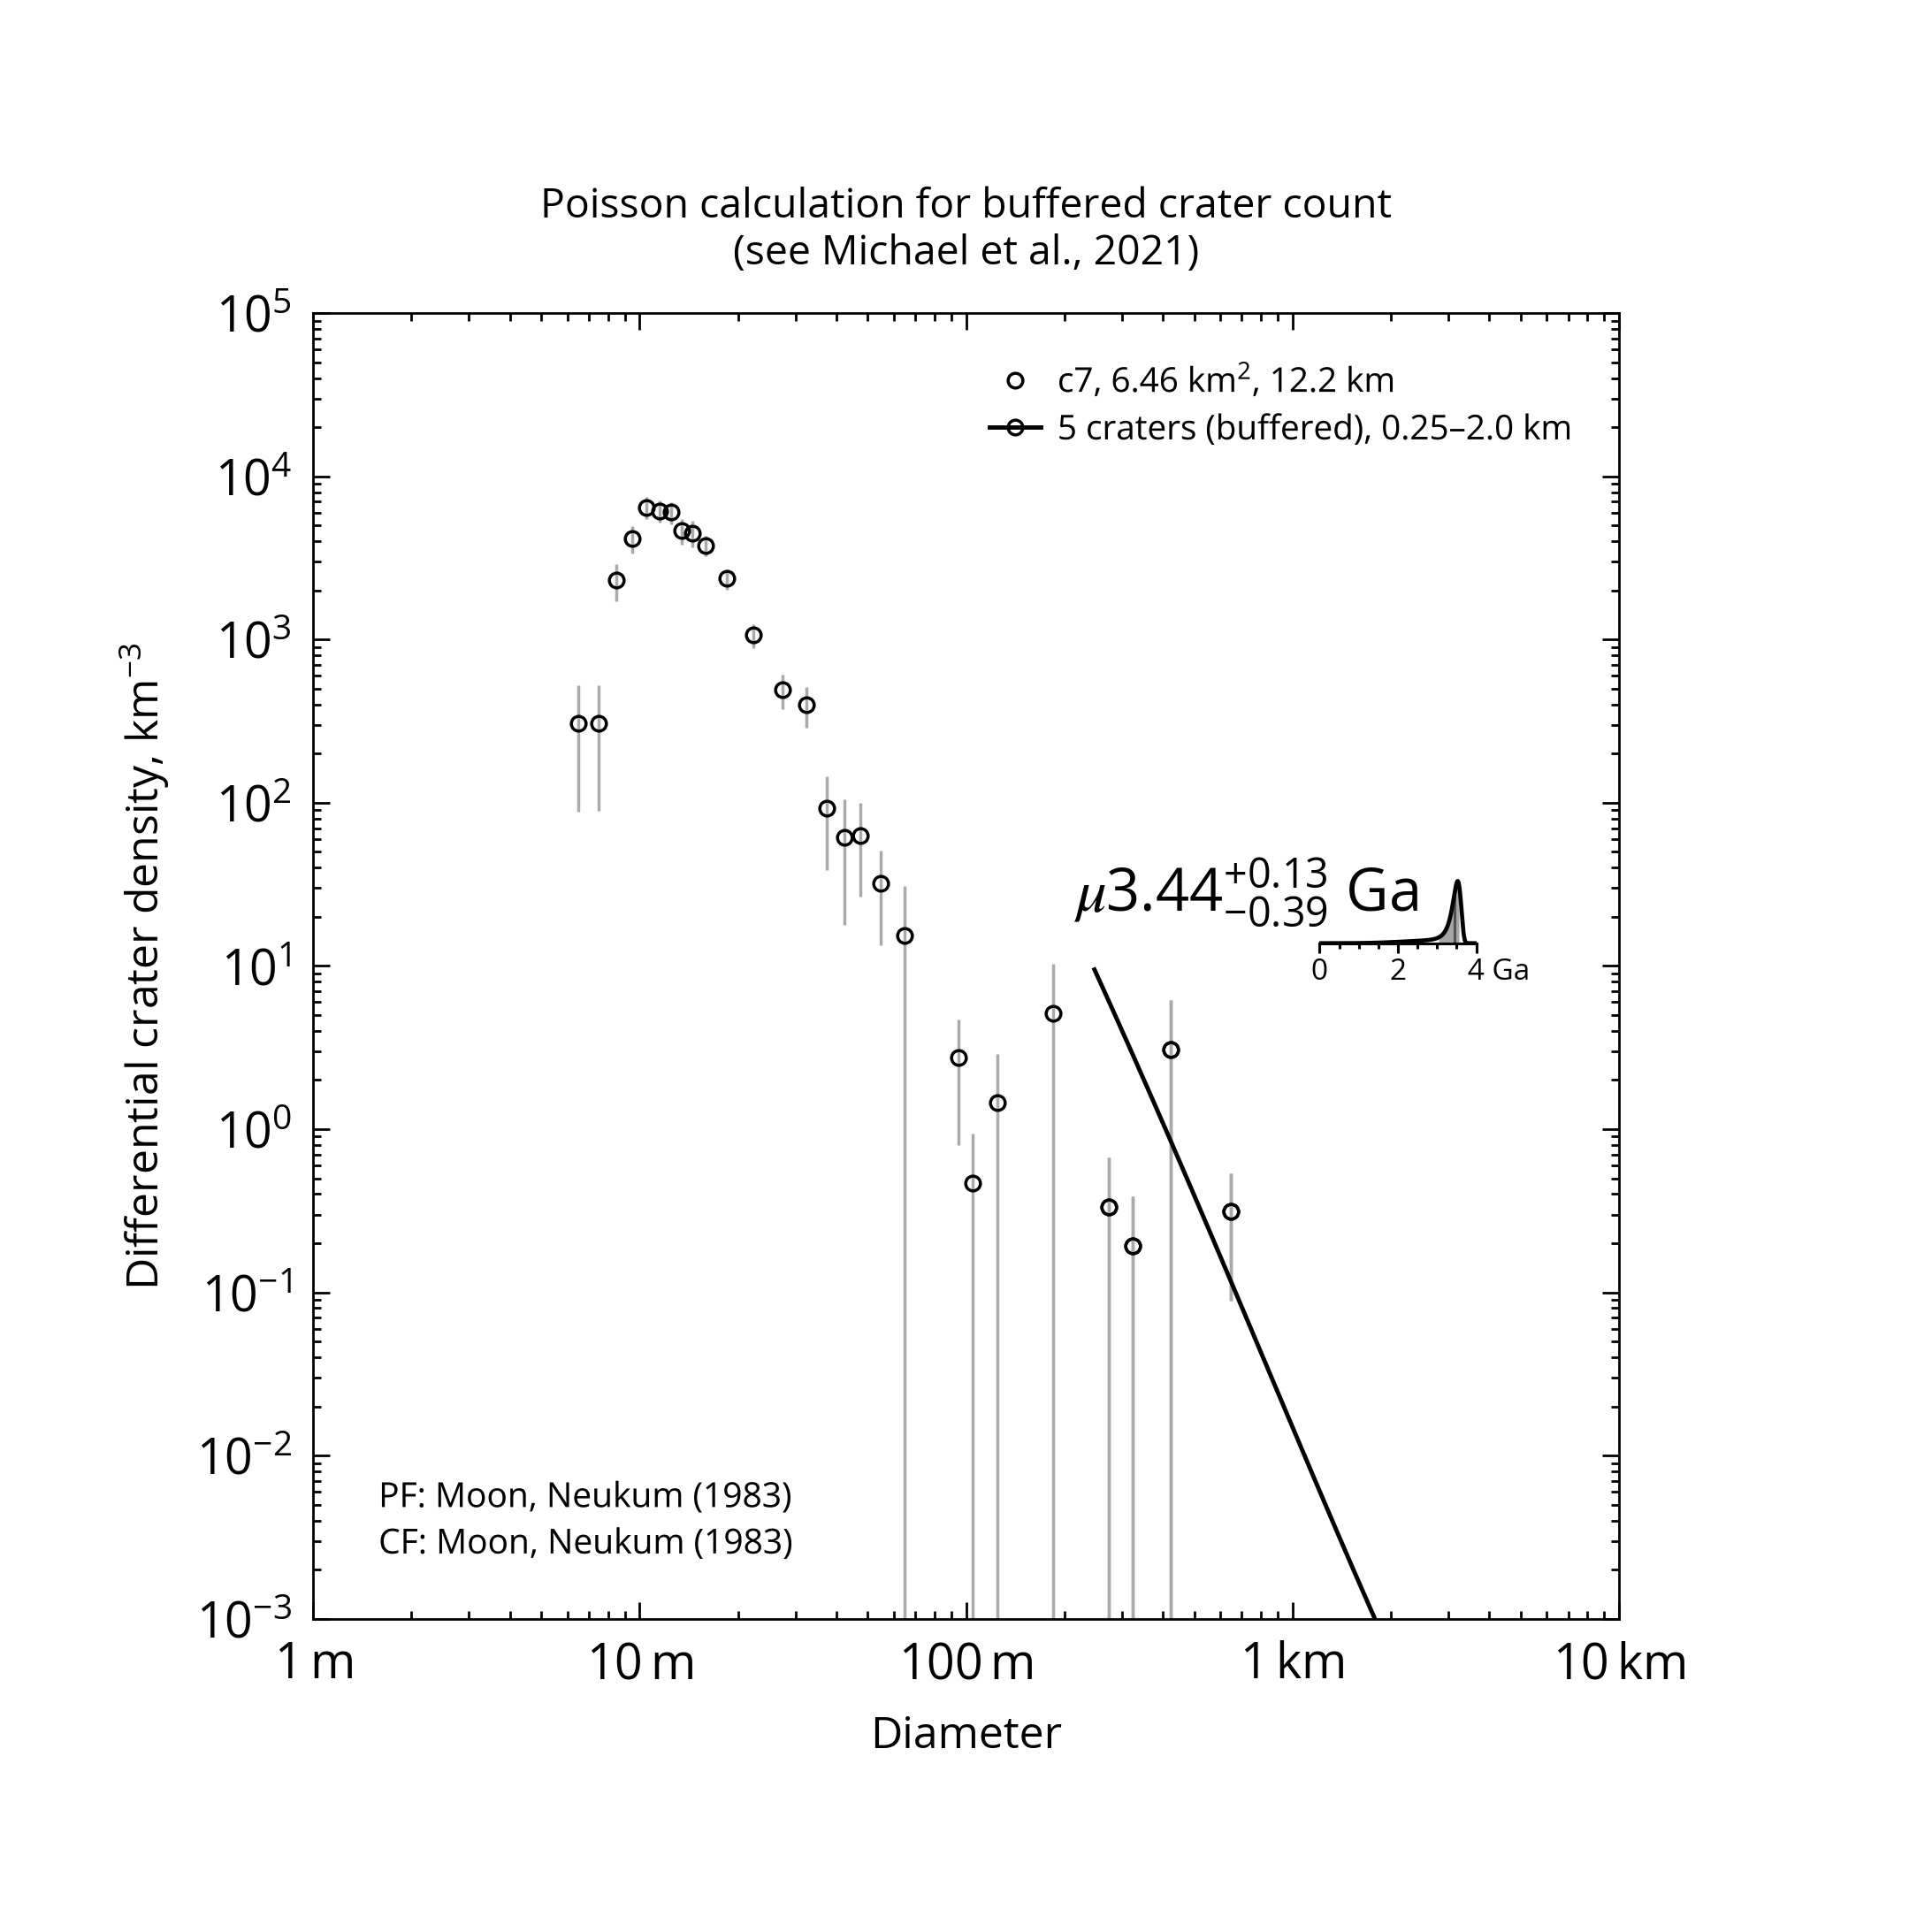

The table this chart was drawn from, first rows:
, , , , , , , , , , , , , , , , , , , , Formatted values [paste MathML into Word…
, , , , , , , , , , , , , , , , , , , , , MathML, , Latex
Name, Area, Binning, d_min, d_max, Method, Resurf, N, N_event, Age, Age-, Age+, a0, a0-, a0+, N(1), N(1)-, N(1)+, Source, , Range, Age, N(1), Age
c7, 6.464, pseudo-log, 0.25, 2, b-poisson, 0, 5, 5, 3.442, 3.054, 3.574, -2.384, -2.578, -2.214, 4.13e-03, 2.64e-03, 6.11e-03, /opt/hostedtoolcache/Python/3.12.13/x64/…, , 0.25–2.0 km, <math xmlns="http://www.w3.org/1998/Math…, <math xmlns="http://www.w3.org/1998/Math…, $𝜇3.44^{+0.13}_{-0.39}$ Ga
